Labelled photos from "dataset_crops_conjuntiva", an image-classification folder in profjohnrivera/Proyecto_Deteccion_Conjuntiva_v1. The possible labels are: anemia, normal.

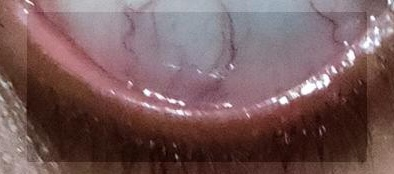
Label: normal

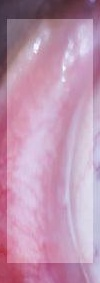
Label: anemia

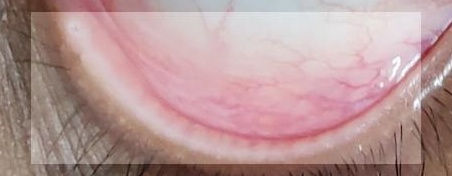
Label: anemia

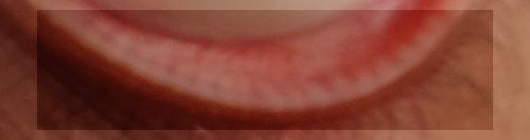
Label: anemia

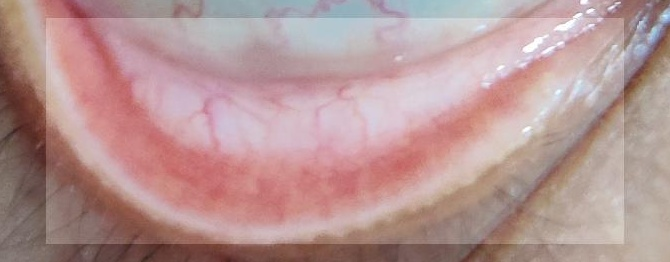
Label: normal

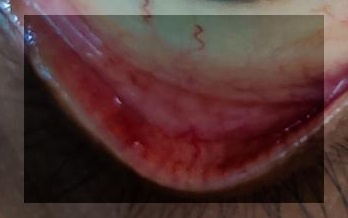
Label: normal
